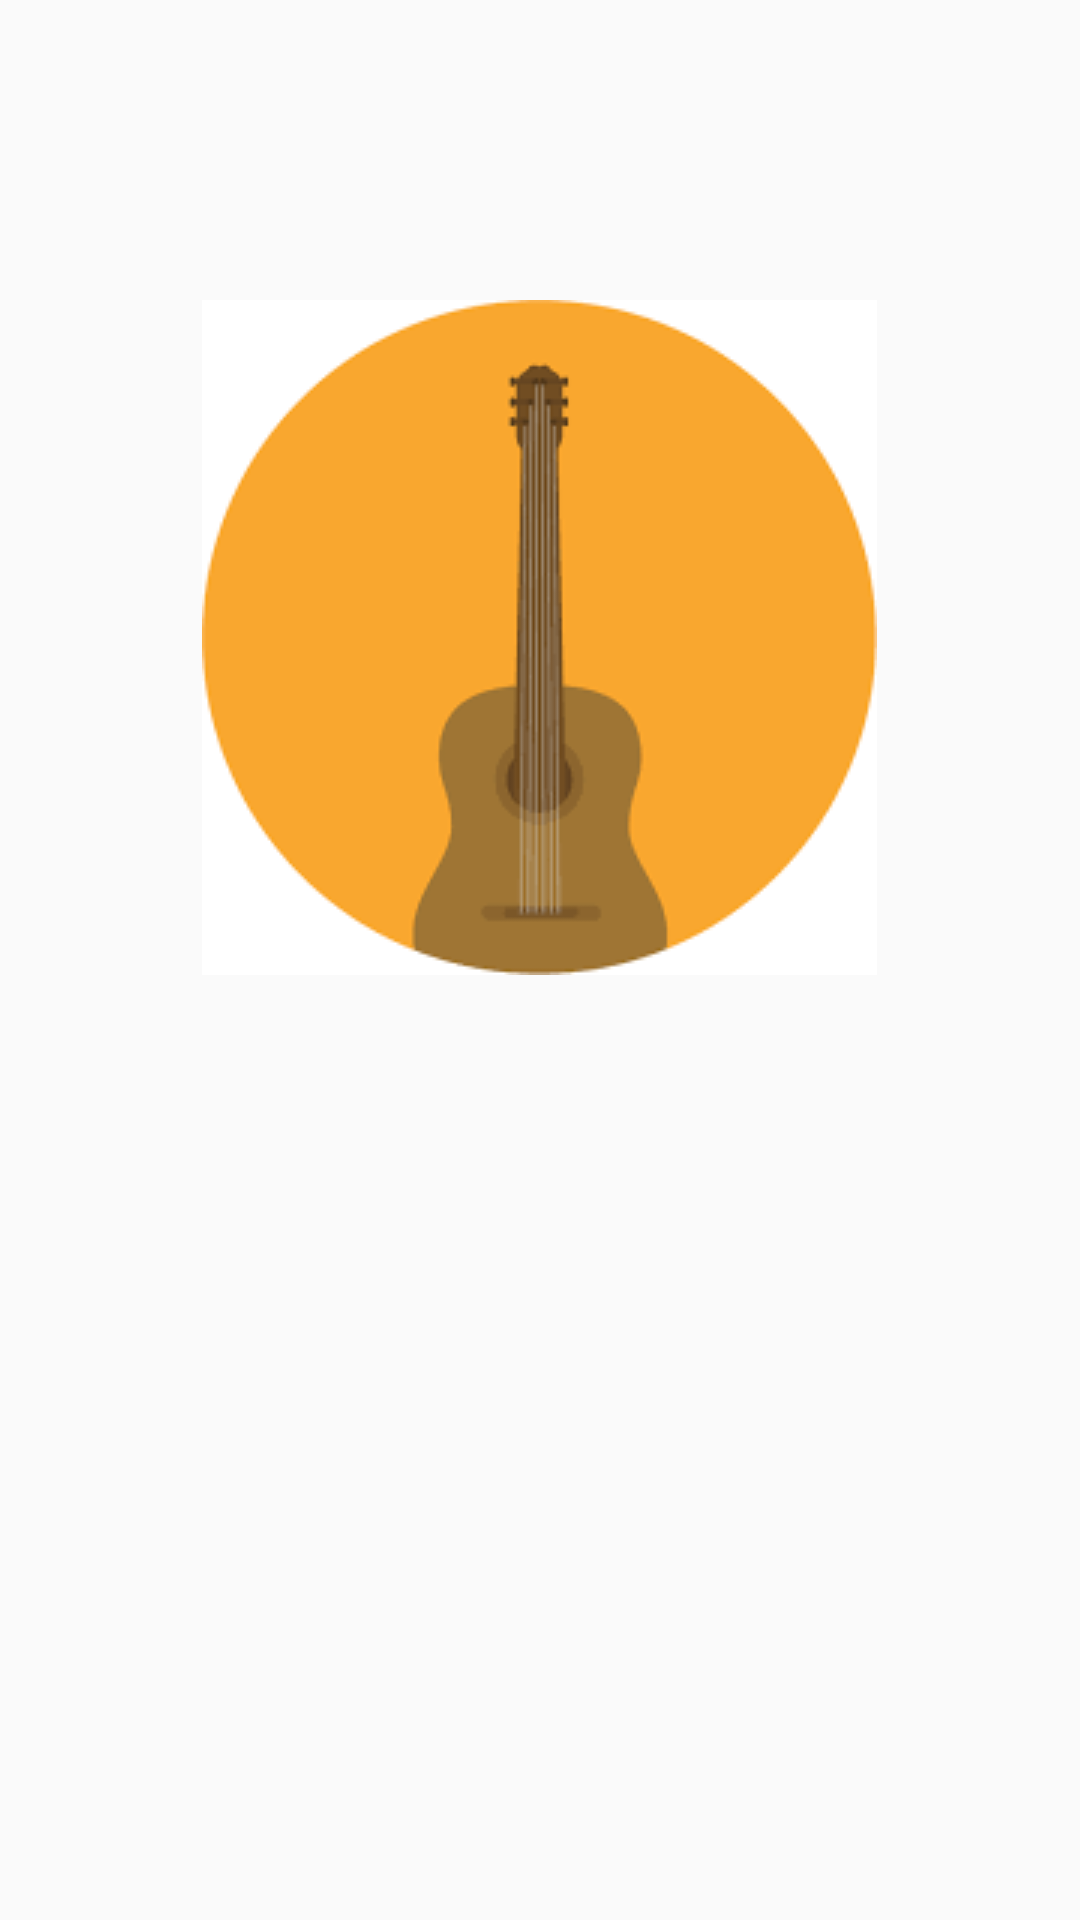

Reconstruct the res/layout file that produces this screen, plus the resources it refers to.
<!-- AndroidManifest.xml: application theme AppTheme -->
<!-- res/layout/play_layout.xml -->
<?xml version="1.0" encoding="utf-8"?>
<RelativeLayout xmlns:android="http://schemas.android.com/apk/res/android"
    android:layout_width="match_parent"
    android:layout_height="match_parent"
    android:orientation="vertical">
    <ImageView
        android:src="@drawable/imagesplay"
        android:layout_width="wrap_content"
        android:layout_marginTop="100dp"
        android:layout_centerHorizontal="true"
        android:layout_height="wrap_content" />
    <LinearLayout
        android:orientation="horizontal"
        android:layout_alignParentBottom="true"
        android:id="@+id/bottomlayout"
        android:layout_width="match_parent"
        android:layout_height="72dp">

    </LinearLayout>
</RelativeLayout>
<!-- resources referenced by this layout -->
<resources>
  <!-- drawable imagesplay: png bitmap (drawable, 4345 bytes) -->
  <style name="AppTheme" parent="parentnotitle">
          
          <item name="colorPrimary">@color/colorPrimary</item>
          <item name="colorPrimaryDark">@color/colorPrimaryDark</item>
          <item name="colorAccent">@color/colorAccent</item>
      </style>
  <style name="parentnotitle" parent="Theme.AppCompat.Light.NoActionBar" />
  <color name="colorPrimary">#3F51B5</color>
  <color name="colorPrimaryDark">#303F9F</color>
  <color name="colorAccent">#e20031</color>
</resources>
